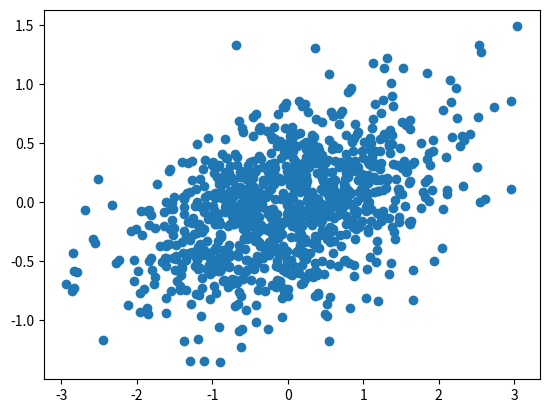
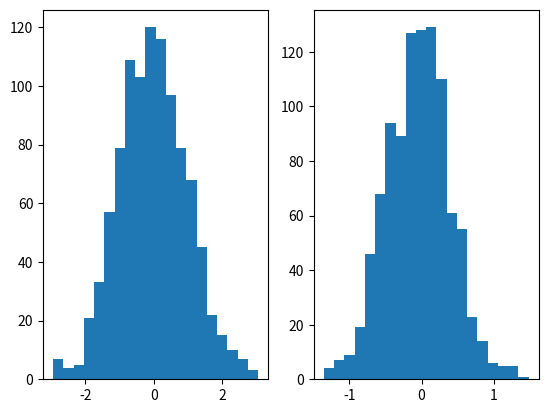
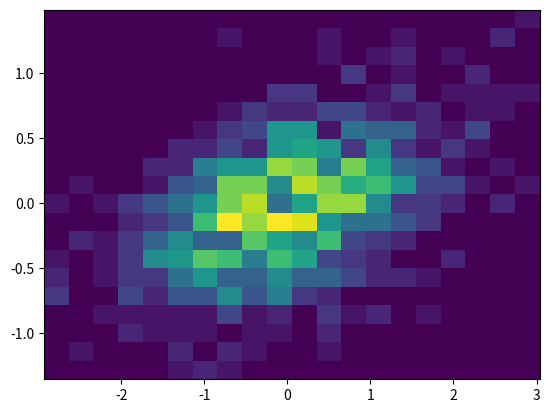

The script that saved these images, in order:
"""
======================================
A quick tour of sphinx-gallery and rST
======================================

One of the most important components of any package is its documentation.
For packages that involve data analysis, visualization of results / data is
a key element of the docs. Sphinx-gallery is an excellent tool for building
narrative-style documentation in the form of `.py` files, as well as for
generating a gallery of sample images that are generated by your various
scripts.

This is a short demo for how sphinx-gallery can be used to generate beautiful,
HTML-rendered documentation using regular python files.
"""

import numpy as np
import matplotlib.pyplot as plt

###############################################################################
# reStructuredText
# ----------------
#
# The primary benefit of sphinx-gallery is that it allows you to interweave
# `reStructuredText <http://docutils.sourceforge.net/rst.html>`_ along with
# your regular python code. This means that you can include formatted text
# with the script, all using regular text files. rST has a particular structure
# it expects in order to render properly (it is what sphinx uses as well).
#
# File headers and naming
# -----------------------
# Sphinx-gallery files must be initialized with a header like the one above.
# It must exist as a part of the triple-quotes docstring at the start of the
# file, and tells SG the title of the page. If you wish, you can include text
# that comes after the header, which will be rendered as a contextual bit of
# information.
#
# In addition, if you want to render a file with sphinx-gallery, it must match
# the file naming structure that the gallery is configured to look for. By
# default, this is `plot_*.py`.
#
# Interweaving code with text
# ---------------------------
#
# Sphinx-gallery allows you to interweave code with your text. For example, if
# put a few lines of text below...

N = 1000

# They will be rendered as regular code. Note that now I am typing in a
# comment, because we've broken the chain of commented lines above.
x = np.random.randn(N)

# If we want to create another formatted block of text, we need to add a line
# of `#` spanning the whole line below. Like this:

###############################################################################
# Now we can once again have nicely formatted $t_{e}\chi^t$!

# Let's create our y-variable so we can make some plots
y = .2 * x + .4 * np.random.randn(N)

###############################################################################
# Plotting images
# ---------------
#
# Sphinx-gallery captures the images generated by matplotlib. This means that
# we can plot things as normal, and these images will be grouped with the
# text block that the fall underneath. For example, we could plot these two
# variables and the image will be shown below:

fig, ax = plt.subplots()
ax.plot(x, y, 'o')

###############################################################################
# Multiple images
# ---------------
#
# If we want multiple images, this is easy too. Sphinx-gallery will group
# everything together that's within the latest text block.

fig, axs = plt.subplots(1, 2)
axs[0].hist(x, bins=20)
axs[1].hist(y, bins=20)

fig, ax = plt.subplots()
ax.hist2d(x, y, bins=20)

###############################################################################
# Other kinds of formatting
# -------------------------
#
# Remember, rST can do all kinds of other cool stuff. We can even do things
# like add references to other packages and insert images. Check out this
# `guide <http://docutils.sourceforge.net/docs/user/rst/quickref.html>`_ for
# some sample rST code.
#
# .. image:: http://www.sphinx-doc.org/en/stable/_static/sphinxheader.png
#   :width: 80%
#
# In the meantime, enjoy sphinx-gallery!
